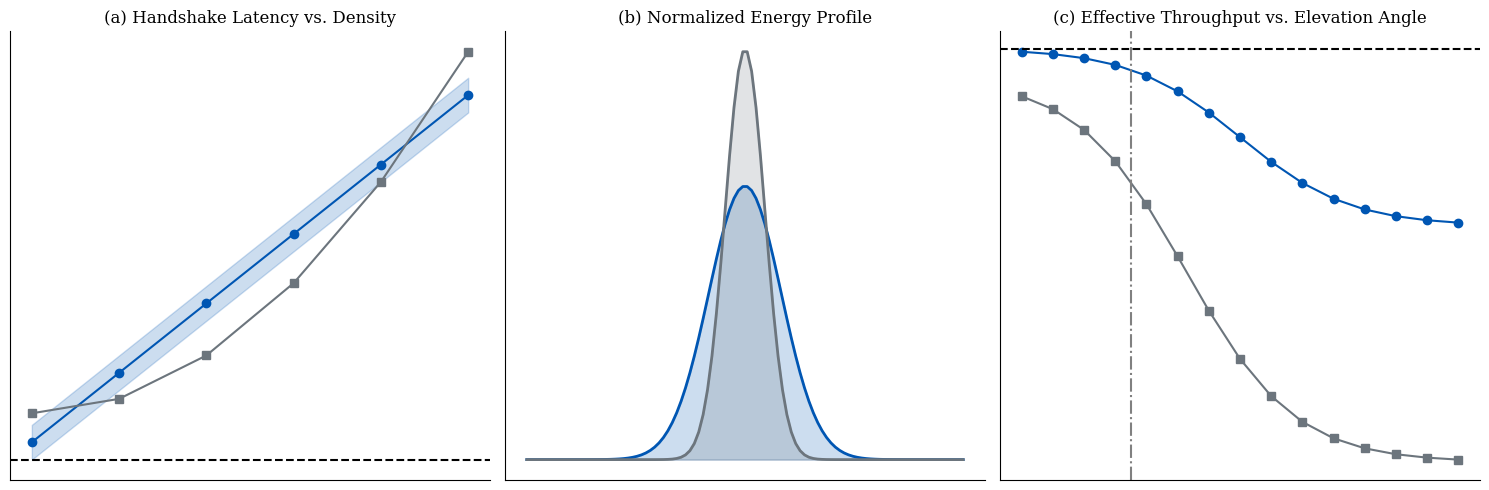

Reproduce this figure in Python.
import matplotlib.pyplot as plt
import numpy as np

# Configuración de estilo académico
plt.rcParams.update({'font.family': 'serif', 'font.size': 10})

fig, axes = plt.subplots(1, 3, figsize=(15, 5))

# --- Gráfico (a): Handshake Latency vs. Density ---
x = np.linspace(0, 5, 6)
y1 = 1.2 * x + 0.5  # Línea azul
y2 = 0.25 * x**2 + 1 # Línea gris con curva
axes[0].plot(x, y1, 'o-', color='#0056b3', label='Latencia A')
axes[0].plot(x, y2, 's-', color='#6c757d', label='Latencia B')
axes[0].fill_between(x, y1-0.3, y1+0.3, color='#0056b3', alpha=0.2)
axes[0].axhline(y=0.2, color='black', linestyle='--')
axes[0].set_title('(a) Handshake Latency vs. Density')

# --- Gráfico (b): Normalized Energy Profile ---
t = np.linspace(-3, 3, 100)
e1 = np.exp(-t**2 / 0.5)        # Perfil azul (más ancho)
e2 = 1.5 * np.exp(-t**2 / 0.15) # Perfil gris (más estrecho)
axes[1].plot(t, e1, color='#0056b3', lw=2)
axes[1].fill_between(t, 0, e1, color='#0056b3', alpha=0.2)
axes[1].plot(t, e2, color='#6c757d', lw=2)
axes[1].fill_between(t, 0, e2, color='#6c757d', alpha=0.2)
axes[1].set_title('(b) Normalized Energy Profile')
axes[1].set_yticks([]) # Remover ejes para coincidir con la imagen

# --- Gráfico (c): Effective Throughput vs. Elevation Angle ---
angle = np.linspace(0, 8, 15)
th1 = 7 - 3 / (1 + np.exp(-(angle - 4))) # Curva azul
th2 = 6.5 - 6.5 / (1 + np.exp(-(angle - 3))) # Curva gris
axes[2].plot(angle, th1, 'o-', color='#0056b3')
axes[2].plot(angle, th2, 's-', color='#6c757d')
axes[2].axhline(y=7, color='black', linestyle='--')
axes[2].axvline(x=2, color='gray', linestyle='-.')
axes[2].set_title('(c) Effective Throughput vs. Elevation Angle')

for ax in axes:
    ax.set_xticks([])
    ax.set_yticks([])
    ax.spines['top'].set_visible(False)
    ax.spines['right'].set_visible(False)

plt.tight_layout()
plt.show()
